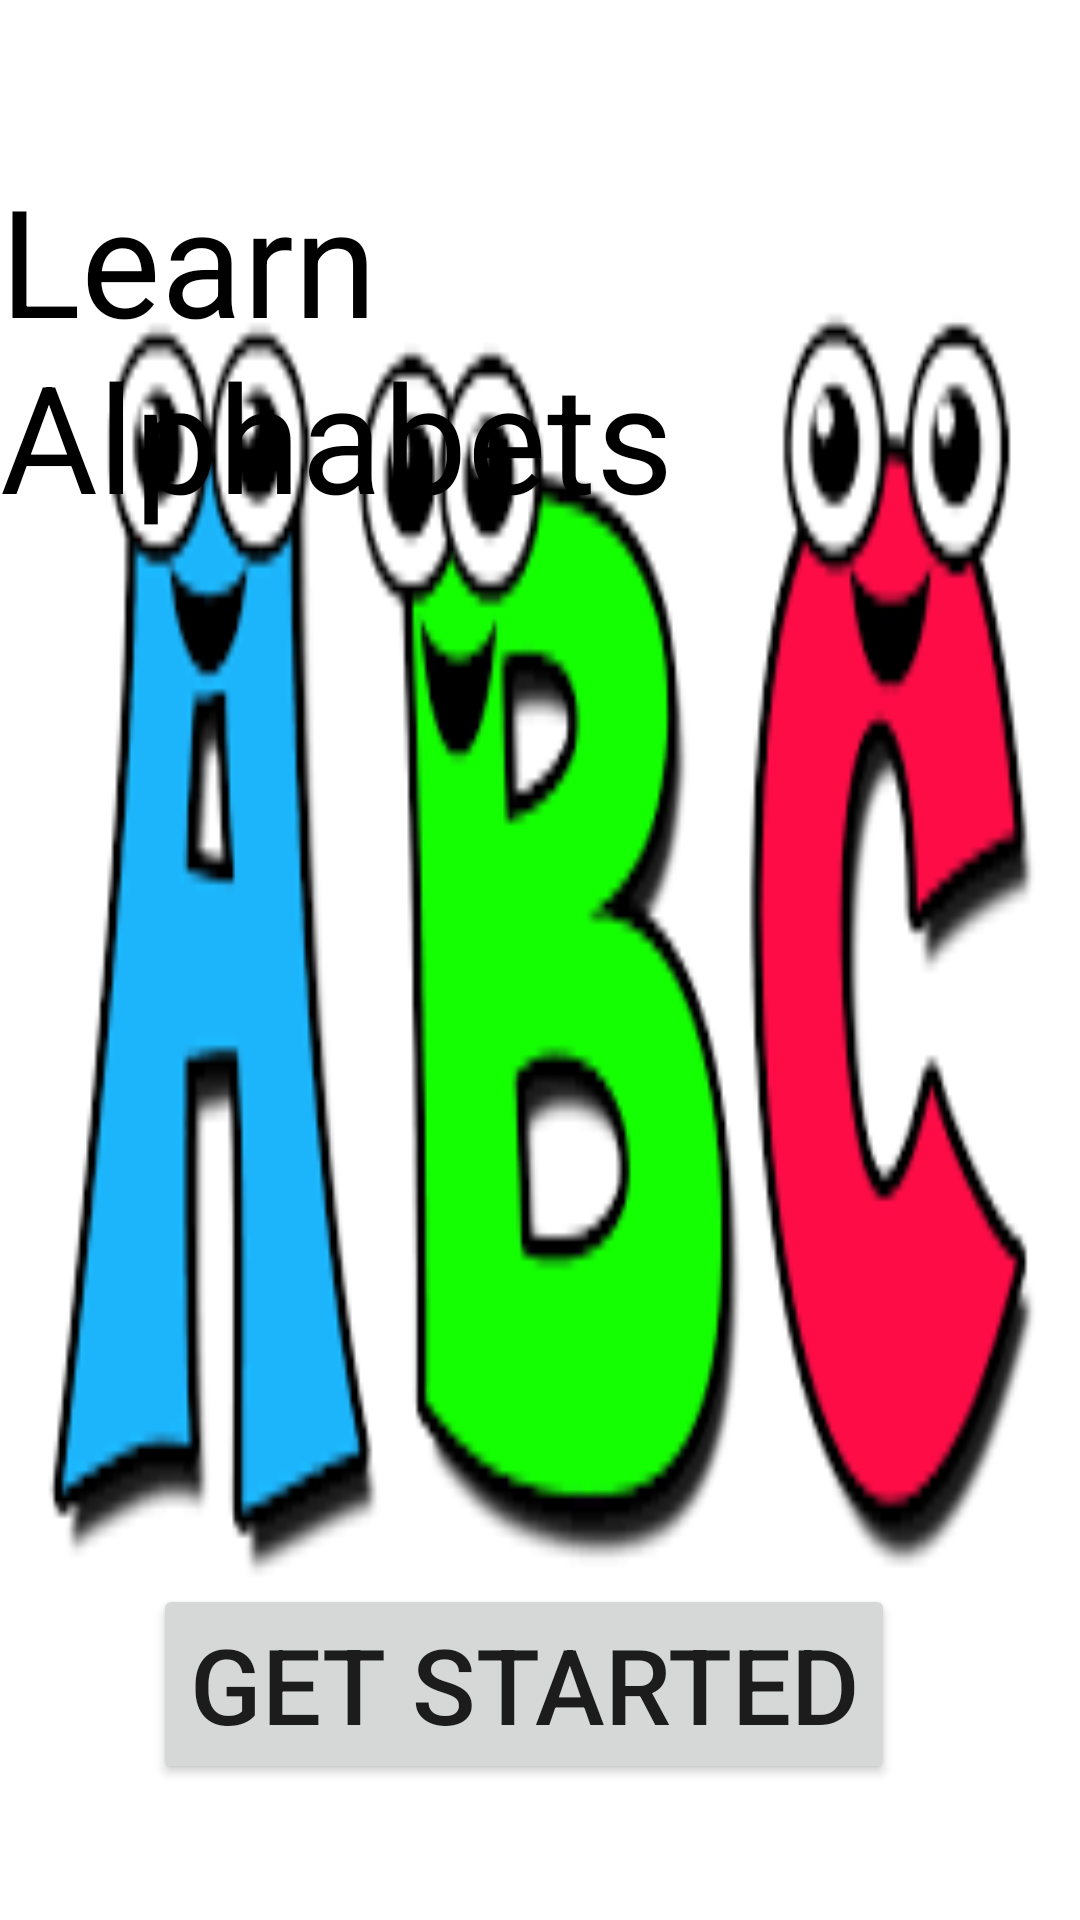

Layout XML and referenced resources for this Android screen:
<!-- AndroidManifest.xml: application theme Theme.Alphabets -->
<!-- res/layout/activity_main.xml -->
<?xml version="1.0" encoding="utf-8"?>
<androidx.constraintlayout.widget.ConstraintLayout xmlns:android="http://schemas.android.com/apk/res/android"
    xmlns:app="http://schemas.android.com/apk/res-auto"
    xmlns:tools="http://schemas.android.com/tools"
    android:layout_width="match_parent"
    android:layout_height="match_parent"
    android:background="@drawable/abc"
    tools:context=".alphabets">
    <ListView
        android:id="@+id/myListView"
        android:layout_width="match_parent"
        android:layout_height="wrap_content"
        app:layout_constraintBottom_toBottomOf="parent"
        tools:ignore="MissingConstraints"
        tools:layout_editor_absoluteX="0dp"/>

    <Button
        android:id="@+id/button"
        android:layout_width="wrap_content"
        android:layout_height="wrap_content"
        android:onClick="openAlpha"
        android:text="@string/get_started"
        app:layout_constraintBottom_toTopOf="@+id/myListView"
        app:layout_constraintEnd_toEndOf="parent"
        app:layout_constraintHorizontal_bias="0.454"
        app:layout_constraintStart_toStartOf="parent"
        app:layout_constraintTop_toTopOf="parent"
        app:layout_constraintVertical_bias="0.921"
        android:textSize="35sp"
        tools:ignore="OnClick" />

    <TextView
        android:id="@+id/textView"
        android:layout_width="wrap_content"
        android:layout_height="wrap_content"
        android:text="@string/learn_alphabets"
        android:textColor="@color/black"
        android:textSize="50sp"
        app:layout_constraintBottom_toTopOf="@+id/button"
        app:layout_constraintEnd_toEndOf="parent"
        app:layout_constraintHorizontal_bias="0.498"
        app:layout_constraintStart_toStartOf="parent"
        app:layout_constraintTop_toTopOf="parent"
        app:layout_constraintVertical_bias="0.132" />


</androidx.constraintlayout.widget.ConstraintLayout>
<!-- resources referenced by this layout -->
<resources>
  <color name="black">#FF000000</color>
  <!-- drawable abc: png bitmap (drawable, 7508 bytes) -->
  <string name="get_started">Get Started</string>
  <string name="learn_alphabets">Learn Alphabets</string>
  <style name="Theme.Alphabets" parent="Theme.MaterialComponents.DayNight.DarkActionBar">
          
          <item name="colorPrimary">@color/purple_700</item>
          <item name="colorPrimaryVariant">@color/purple_700</item>
          <item name="colorOnPrimary">@color/white</item>
          
          <item name="colorSecondary">@color/teal_200</item>
          <item name="colorSecondaryVariant">@color/teal_700</item>
          <item name="colorOnSecondary">@color/black</item>
          
          <item name="android:statusBarColor" tools:targetApi="l">?attr/colorPrimaryVariant</item>
          
      </style>
  <color name="purple_700">#00BCD4</color>
  <color name="white">#FFFFFF</color>
  <color name="teal_200">#FF03DAC5</color>
  <color name="teal_700">#FF018786</color>
</resources>
